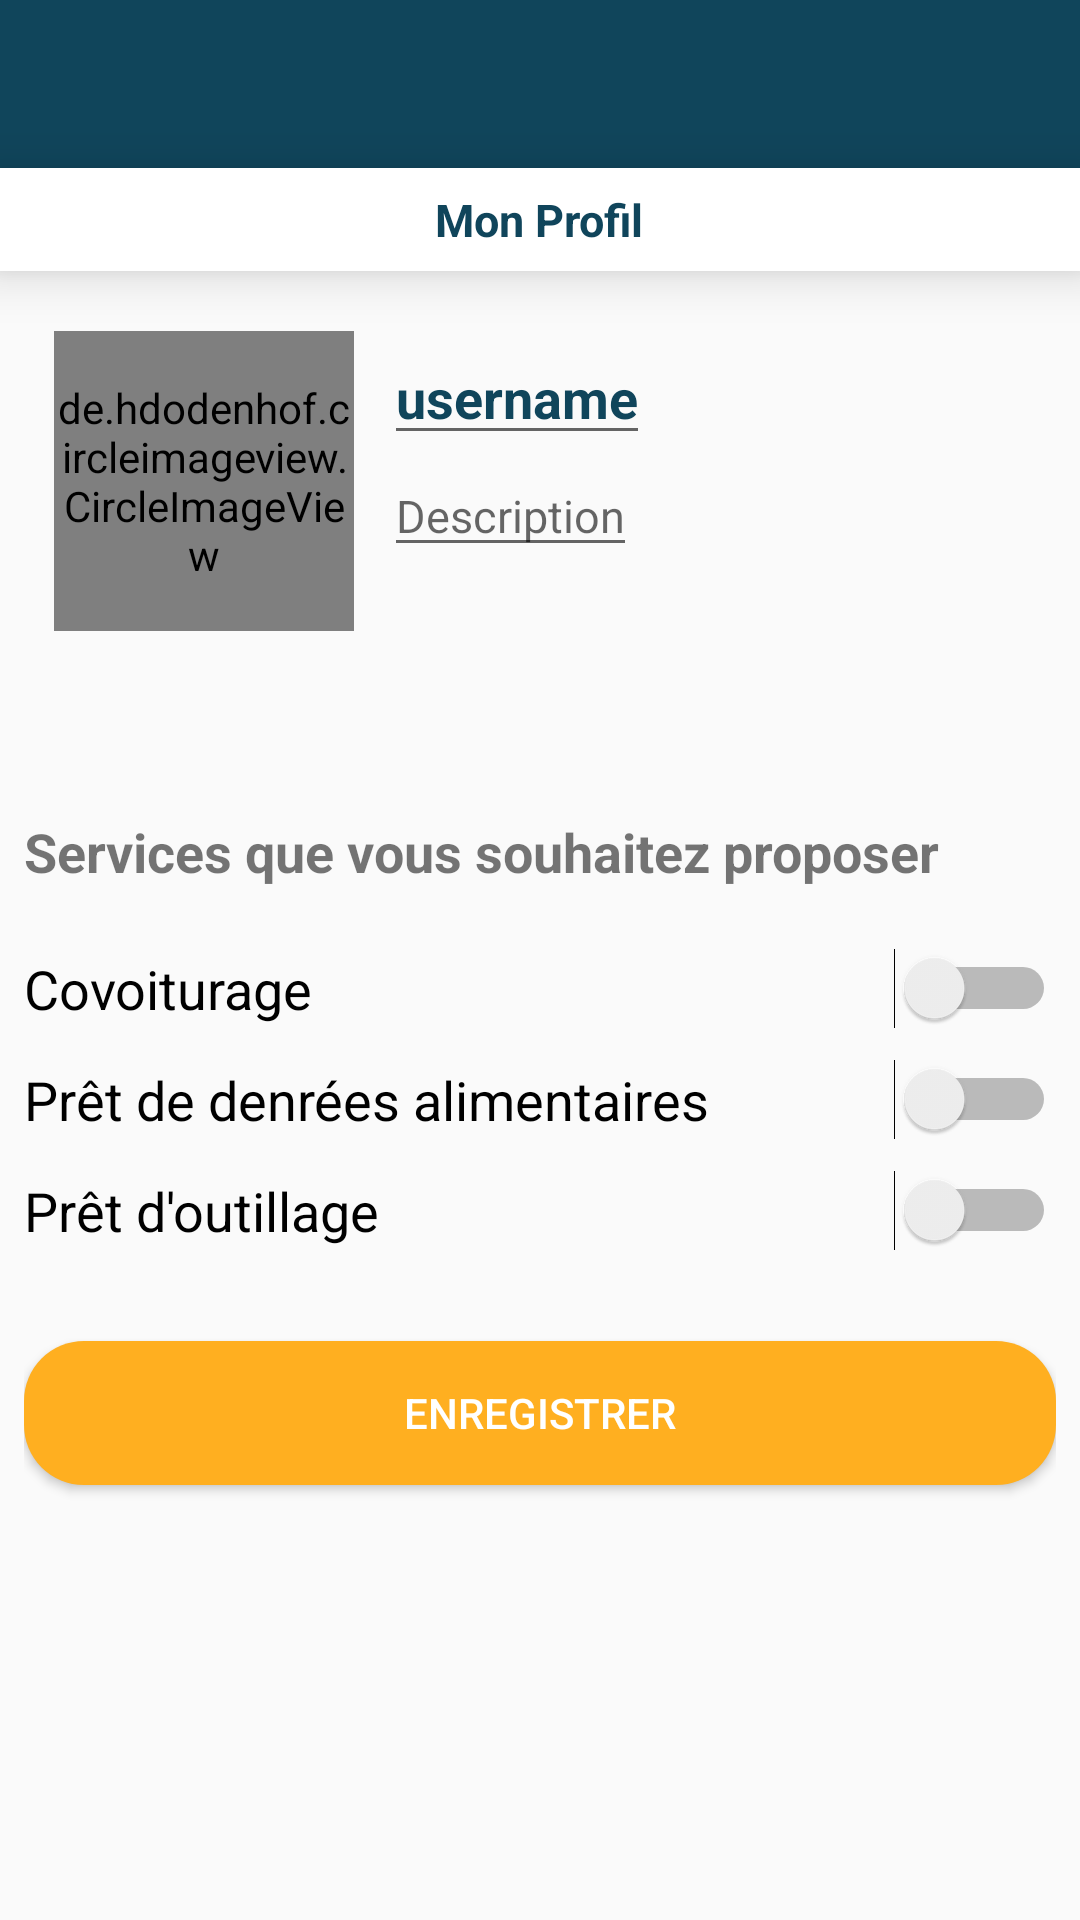

Reconstruct the res/layout file that produces this screen, plus the resources it refers to.
<!-- AndroidManifest.xml: activity theme AppTheme -->
<!-- res/layout/activity_profile.xml -->
<?xml version="1.0" encoding="utf-8"?>
<RelativeLayout xmlns:android="http://schemas.android.com/apk/res/android"
    xmlns:tools="http://schemas.android.com/tools"
    android:layout_width="match_parent"
    android:layout_height="match_parent"
    tools:context=".ProfileActivity">

    <include
        android:id="@+id/toolbar"
        layout="@layout/bar_layout"/>

    <com.google.android.material.appbar.AppBarLayout
        android:layout_width="match_parent"
        android:layout_height="wrap_content"
        android:layout_below="@id/toolbar"
        android:layout_alignParentStart="true"
        android:layout_alignParentEnd="true"
        android:id="@+id/appbar"
        android:elevation="10dp"
        android:layout_marginBottom="2dp">

        <RelativeLayout
            android:layout_width="match_parent"
            android:layout_height="match_parent">

            <TextView
                android:layout_width="wrap_content"
                android:layout_height="wrap_content"
                android:layout_centerInParent="true"
                android:gravity="center"
                android:padding="7dp"
                android:text="Mon Profil"
                android:textColor="@color/colorPrimaryDark"
                android:textSize="15sp"
                android:textStyle="bold" />

        </RelativeLayout>

    </com.google.android.material.appbar.AppBarLayout>


    <RelativeLayout
        android:layout_width="match_parent"
        android:layout_height="wrap_content"
        android:padding="8dp"
        android:layout_below="@id/appbar">


            <de.hdodenhof.circleimageview.CircleImageView
                android:layout_width="100dp"
                android:layout_height="100dp"
                android:id="@+id/profile_image4"
                android:layout_marginTop="10dp"
                android:layout_marginStart="10dp"
                android:src="@drawable/placeholder"/>

            <androidx.appcompat.widget.AppCompatEditText
                android:layout_width="wrap_content"
                android:layout_height="wrap_content"
                android:text="username"
                android:maxLines="1"
                android:inputType="textPersonName"
                android:layout_toRightOf="@+id/profile_image4"
                android:layout_centerHorizontal="true"
                android:layout_marginTop="10dp"
                android:layout_marginStart="10dp"
                android:textColor="@color/colorPrimaryDark"
                android:textStyle="bold"
                android:id="@+id/username"
                android:textSize="18sp"
                android:lines="1"/>

        <androidx.appcompat.widget.AppCompatEditText
            android:layout_width="wrap_content"
            android:layout_height="wrap_content"
            android:hint="Description"
            android:maxLines="3"
            android:inputType="textPersonName"
            android:layout_below="@id/username"
            android:layout_toRightOf="@+id/profile_image4"
            android:layout_centerHorizontal="true"
            android:layout_marginStart="10dp"
            android:textColor="@color/colorUnBlock"
            android:id="@+id/description"
            android:textSize="15sp"
            android:lines="3"/>


        <LinearLayout
                android:layout_width="match_parent"
                android:layout_height="wrap_content"
                android:orientation="vertical"
                android:layout_centerVertical="true"
                android:layout_marginTop="100dp"
                android:layout_below="@id/username">

                <TextView
                    android:layout_width="wrap_content"
                    android:layout_height="wrap_content"
                    android:layout_marginTop="20dp"
                    android:layout_marginBottom="10dp"
                    android:text="Services que vous souhaitez proposer"
                    android:textSize="18sp"
                    android:textStyle="bold" />

                <Switch
                    android:id="@+id/covoiturage1"
                    android:layout_marginTop="10dp"
                    android:layout_width="match_parent"
                    android:layout_height="wrap_content"
                    android:text="Covoiturage"
                    android:textSize="18sp"
                    android:textStyle="normal"
                    android:textColor="@color/common_google_signin_btn_text_light" />

                <Switch
                    android:id="@+id/pretalimentaire1"
                    android:layout_width="match_parent"
                    android:layout_height="wrap_content"
                    android:text="Prêt de denrées alimentaires"
                    android:textSize="18sp"
                    android:textStyle="normal"
                    android:textColor="@color/common_google_signin_btn_text_light"
                    android:layout_marginTop="10dp"/>

                <Switch
                    android:id="@+id/pretoutil1"
                    android:layout_width="match_parent"
                    android:layout_height="wrap_content"
                    android:text="Prêt d'outillage"
                    android:textSize="18sp"
                    android:textStyle="normal"
                    android:textColor="@color/common_google_signin_btn_text_light"
                    android:layout_marginTop="10dp"/>


                <Button
                    android:layout_width="match_parent"
                    android:layout_height="wrap_content"
                    android:text="Enregistrer"
                    android:id="@+id/btn_set"
                    android:background="@drawable/blue_border"
                    android:backgroundTint="@color/colorAccent"
                    android:layout_marginTop="30dp"
                    android:layout_marginBottom="50dp"
                    android:textColor="#fff"
                    android:elevation="5dp"/>

            </LinearLayout>
    </RelativeLayout>

</RelativeLayout>
<!-- res/layout/bar_layout.xml (included above) -->
<?xml version="1.0" encoding="utf-8"?>
<androidx.appcompat.widget.Toolbar xmlns:android="http://schemas.android.com/apk/res/android"
    android:layout_width="match_parent"
    android:layout_height="?actionBarSize"
    xmlns:app="http://schemas.android.com/apk/res-auto"
    android:id="@+id/toolbar"
    android:background="@color/colorPrimaryDark"
    android:theme="@style/Base.ThemeOverlay.AppCompat.Dark.ActionBar"
    app:popupTheme="@style/MenuStyle">

</androidx.appcompat.widget.Toolbar>
<!-- resources referenced by this layout -->
<resources>
  <color name="colorAccent">#ffaf20</color>
  <color name="colorPrimaryDark">#10455b</color>
  <color name="colorUnBlock">#777575</color>
  <!-- drawable blue_border (drawable) -->
  <?xml version="1.0" encoding="utf-8"?>
  <layer-list xmlns:android="http://schemas.android.com/apk/res/android">
  
      <item>
          <shape android:shape="rectangle">
              <solid android:color="@color/colorPrimaryDark"/>
              <corners android:radius="20dp"/>
          </shape>
      </item>
  
  </layer-list>
  <style name="MenuStyle" parent="Theme.AppCompat.Light">
          <item name="android:background">@android:color/white</item>
      </style>
  <style name="AppTheme" parent="Theme.AppCompat.Light.NoActionBar">
          
          <item name="colorPrimary">@color/colorPrimary</item>
          <item name="colorPrimaryDark">@color/colorPrimaryDark</item>
          <item name="colorAccent">@color/colorAccent</item>
          <item name="android:windowAnimationStyle">@null</item>
      </style>
  <color name="colorPrimary">#FFFFFF</color>
</resources>
